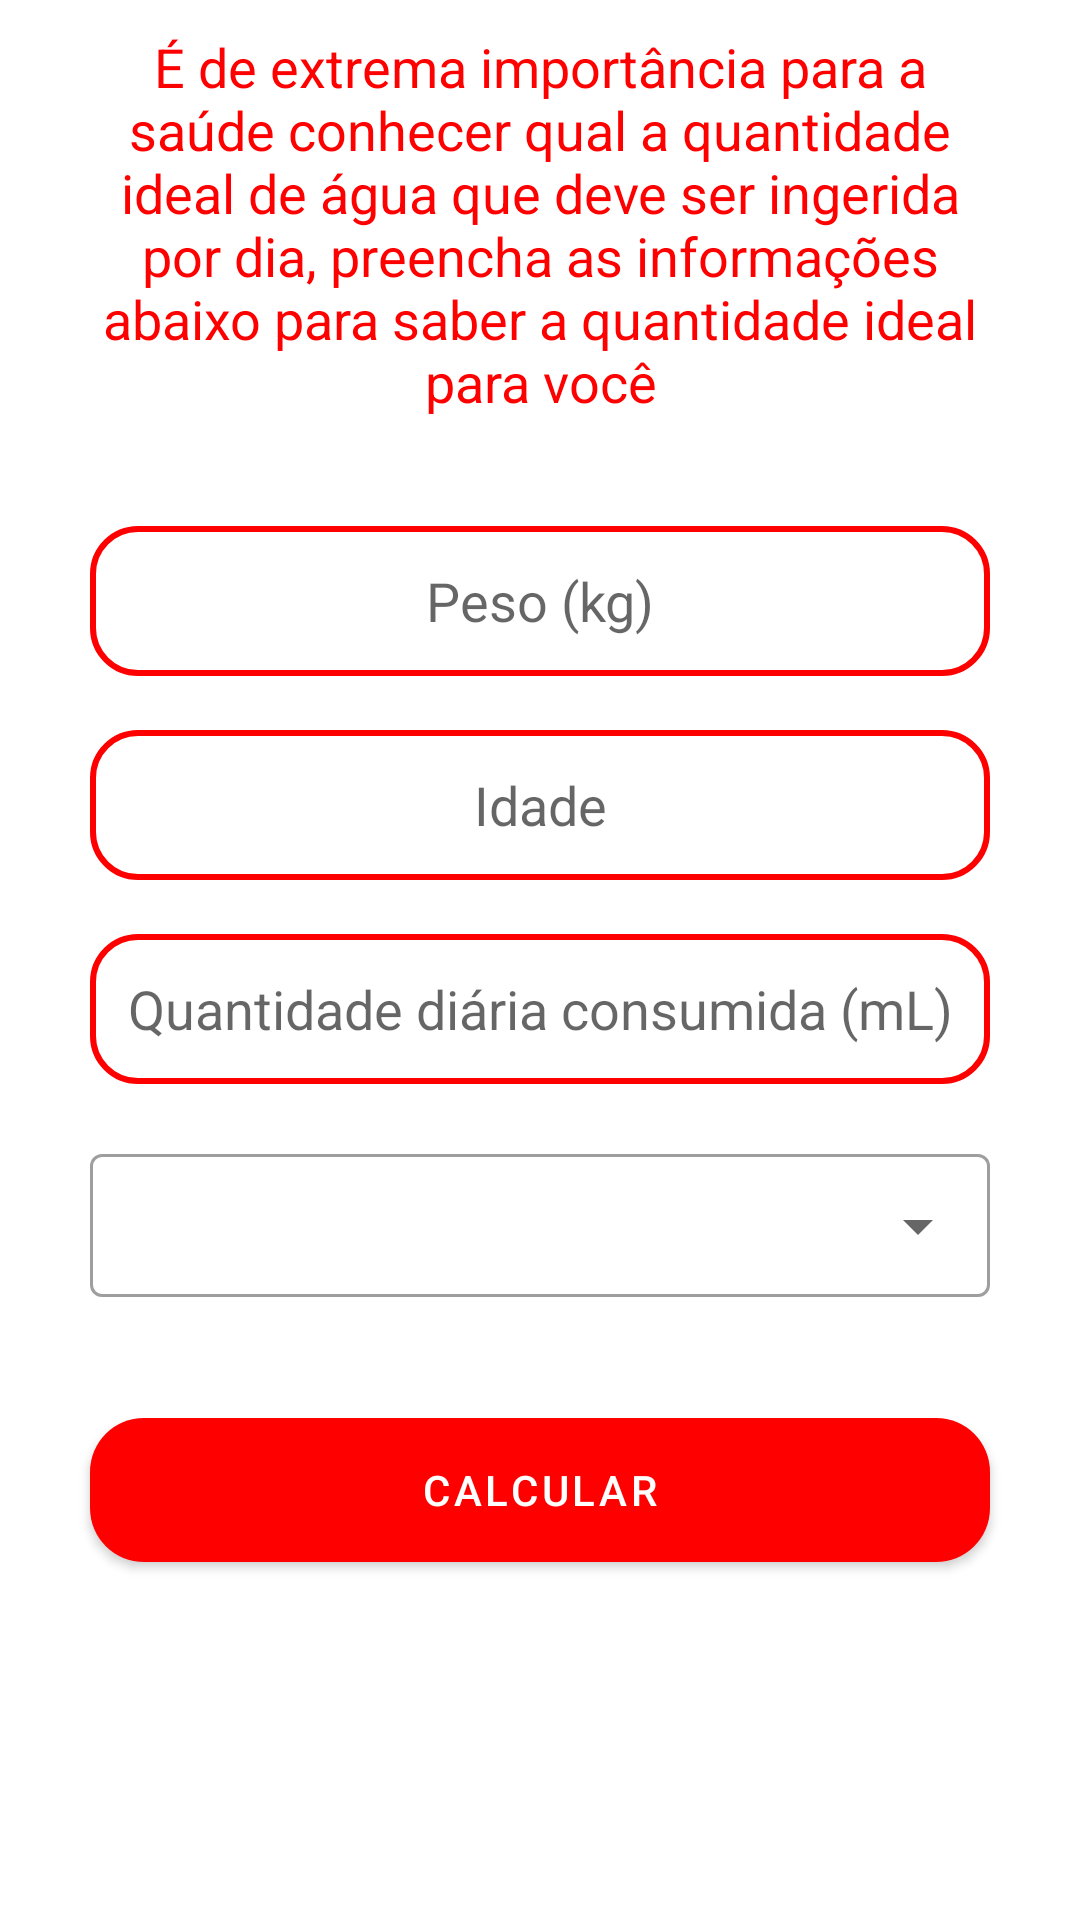

Here is an Android app screen rendered from its layout file. Give the layout XML and the strings, colors and styles it references.
<!-- AndroidManifest.xml: application theme Theme.HealthTracker -->
<!-- res/layout/activity_water.xml -->
<?xml version="1.0" encoding="utf-8"?>
<ScrollView xmlns:android="http://schemas.android.com/apk/res/android"
    xmlns:app="http://schemas.android.com/apk/res-auto"
    xmlns:tools="http://schemas.android.com/tools"
    style="@style/DefaultLinearLayout"
    tools:context=".feature.water.view.WaterActivity">

    <LinearLayout
        android:layout_width="match_parent"
        android:layout_height="wrap_content"
        android:orientation="vertical">



















        <TextView
            android:id="@+id/water_info"
            style="@style/DefaultTextView"
            android:layout_marginTop="10dp"
            android:text="@string/water_info"
            android:textColor="@color/red_end" />

        <EditText
            android:id="@+id/water_weight"
            style="@style/DefaultEditText"
            android:layout_marginTop="20dp"
            android:hint="@string/weight" />

        <EditText
            android:id="@+id/water_age"
            style="@style/DefaultEditText"
            android:hint="@string/age" />

        <EditText
            android:id="@+id/water_quantity"
            style="@style/DefaultEditText"
            android:hint="@string/water_quantity"
            android:maxLength="4" />

        <com.google.android.material.textfield.TextInputLayout
            style="@style/AutoTextViewForm"
            android:layout_width="match_parent"
            android:layout_height="wrap_content">

            <AutoCompleteTextView
                android:id="@+id/auto_exercise"
                android:layout_width="match_parent"
                android:layout_height="wrap_content"
                android:inputType="none" />

        </com.google.android.material.textfield.TextInputLayout>

        <Button
            android:id="@+id/water_button"
            style="@style/DefaultButton"
            android:text="@string/calc" />

    </LinearLayout>
</ScrollView>
<!-- resources referenced by this layout -->
<resources>
  <color name="red_end">#FF0000</color>
  <string name="age">Idade</string>
  <string name="calc">Calcular</string>
  <string name="water_info">É de extrema importância para a saúde conhecer qual a quantidade ideal de água que deve ser ingerida por dia, preencha as informações abaixo para saber a quantidade ideal para você</string>
  <string name="water_quantity"> Quantidade diária consumida (mL)</string>
  <string name="weight">Peso (kg)</string>
  <style name="AutoTextViewForm" parent="Widget.MaterialComponents.TextInputLayout.OutlinedBox.Dense.ExposedDropdownMenu">
          <item name="android:layout_marginLeft">30dp</item>
          <item name="android:layout_marginRight">30dp</item>
          <item name="android:layout_marginBottom">20dp</item>
      </style>
  <style name="ConstraintLayoutForHeader">
          <item name="android:layout_width">match_parent</item>
          <item name="android:layout_height">120dp</item>
          <item name="android:background">@drawable/shape_bottom_corner_rounded</item>
      </style>
  <style name="DefaultButton" parent="DefaultAlignment">
          <item name="android:layout_height">wrap_content</item>
          <item name="android:layout_width">match_parent</item>
          <item name="android:background">@drawable/button_shape</item>
          <item name="android:layout_marginTop">20dp</item>
          <item name="android:textColor">@color/white</item>
      </style>
  <style name="DefaultLinearLayout">
          <item name="android:layout_width">match_parent</item>
          <item name="android:layout_height">match_parent</item>
          <item name="android:gravity">center_horizontal</item>
          <item name="android:orientation">vertical</item>
      </style>
  <style name="DefaultTextView" parent="DefaultAlignment">
          <item name="android:layout_height">wrap_content</item>
          <item name="android:layout_width">wrap_content</item>
          <item name="android:textAlignment">center</item>
          <item name="android:textSize">18sp</item>
          <item name="android:layout_marginBottom">16dp</item>
      </style>
  <style name="ImageAppLogo">
          <item name="android:layout_width">82dp</item>
          <item name="android:layout_height">79dp</item>
          <item name="android:layout_gravity">center</item>
          <item name="android:src">@drawable/health_metrics_white</item>
      </style>
  <!-- drawable shape_bottom_corner_rounded (drawable) -->
  <?xml version="1.0" encoding="utf-8"?>
  <shape xmlns:android="http://schemas.android.com/apk/res/android">
      <corners android:topLeftRadius="0dp" android:topRightRadius="0dp" android:bottomLeftRadius="30dp" android:bottomRightRadius="30dp"/>
      <solid android:color="@color/red_end"/>
  </shape>
  <style name="DefaultAlignment">
          <item name="android:layout_marginLeft">30dp</item>
          <item name="android:layout_marginRight">30dp</item>
          <item name="android:layout_marginBottom">40dp</item>
      </style>
  <!-- drawable button_shape (drawable) -->
  <?xml version="1.0" encoding="utf-8"?>
  <shape xmlns:android="http://schemas.android.com/apk/res/android"
      android:shape="rectangle">
  
      <corners android:radius="18dp"/>
      <solid android:color="@color/red_end"/>
  </shape>
  <color name="white">#FFFFFFFF</color>
  <!-- drawable edit_text_background (drawable) -->
  <?xml version="1.0" encoding="utf-8"?>
  <shape xmlns:android="http://schemas.android.com/apk/res/android">
      <corners android:radius="15dp"/>
  
      <stroke
          android:width="2dp"
          android:color="@color/red_end"/>
  </shape>
  <color name="teal_200">#FF03DAC5</color>
  <color name="teal_700">#FF018786</color>
</resources>
